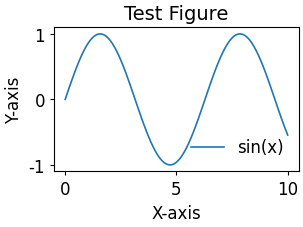

Reproduce this figure in Python.
import matplotlib as mpl
import matplotlib.pyplot as plt

# ===============================
# Font
# ===============================
mpl.rcParams["font.family"] = "sans-serif"
mpl.rcParams["font.sans-serif"] = [
    "Arial",
    "Helvetica",
    "DejaVu Sans",
    "Bitstream Vera Sans",
    "sans-serif",
]
mpl.rcParams["font.size"] = 12

# ===============================
# Axes
# ===============================
mpl.rcParams["axes.labelsize"] = 12
mpl.rcParams["axes.titlesize"] = 14
mpl.rcParams["axes.linewidth"] = 0.8
mpl.rcParams["axes.edgecolor"] = "black"
mpl.rcParams["axes.spines.top"] = True
mpl.rcParams["axes.spines.right"] = True
mpl.rcParams["axes.grid"] = False

# ===============================
# Lines and markers
# ===============================
mpl.rcParams["lines.linewidth"] = 1.2
mpl.rcParams["lines.markersize"] = 4

# ===============================
# Ticks
# ===============================
mpl.rcParams["xtick.direction"] = "out"
mpl.rcParams["ytick.direction"] = "out"
mpl.rcParams["xtick.major.size"] = 3
mpl.rcParams["ytick.major.size"] = 3
mpl.rcParams["xtick.major.width"] = 0.8
mpl.rcParams["ytick.major.width"] = 0.8
mpl.rcParams["xtick.labelsize"] = 12
mpl.rcParams["ytick.labelsize"] = 12

# ===============================
# Legend
# ===============================
mpl.rcParams["legend.fontsize"] = 12
mpl.rcParams["legend.frameon"] = False

# ===============================
# Figure
# ===============================
mpl.rcParams["figure.dpi"] = 300
mpl.rcParams["savefig.dpi"] = 600
mpl.rcParams["figure.figsize"] = [3.5, 2.5]  # single column JACS figure
mpl.rcParams["figure.facecolor"] = "white"

# ===============================
# Savefig
# ===============================
mpl.rcParams["savefig.transparent"] = False
mpl.rcParams["savefig.bbox"] = "tight"
mpl.rcParams["savefig.pad_inches"] = 0.05

# Optional: Example plot to test
if __name__ == "__main__":
    import numpy as np

    x = np.linspace(0, 10, 100)
    y = np.sin(x)
    plt.plot(x, y, label="sin(x)")
    plt.xlabel("X-axis")
    plt.ylabel("Y-axis")
    plt.title("Test Figure")
    plt.legend()
    plt.tight_layout()
    plt.show()
